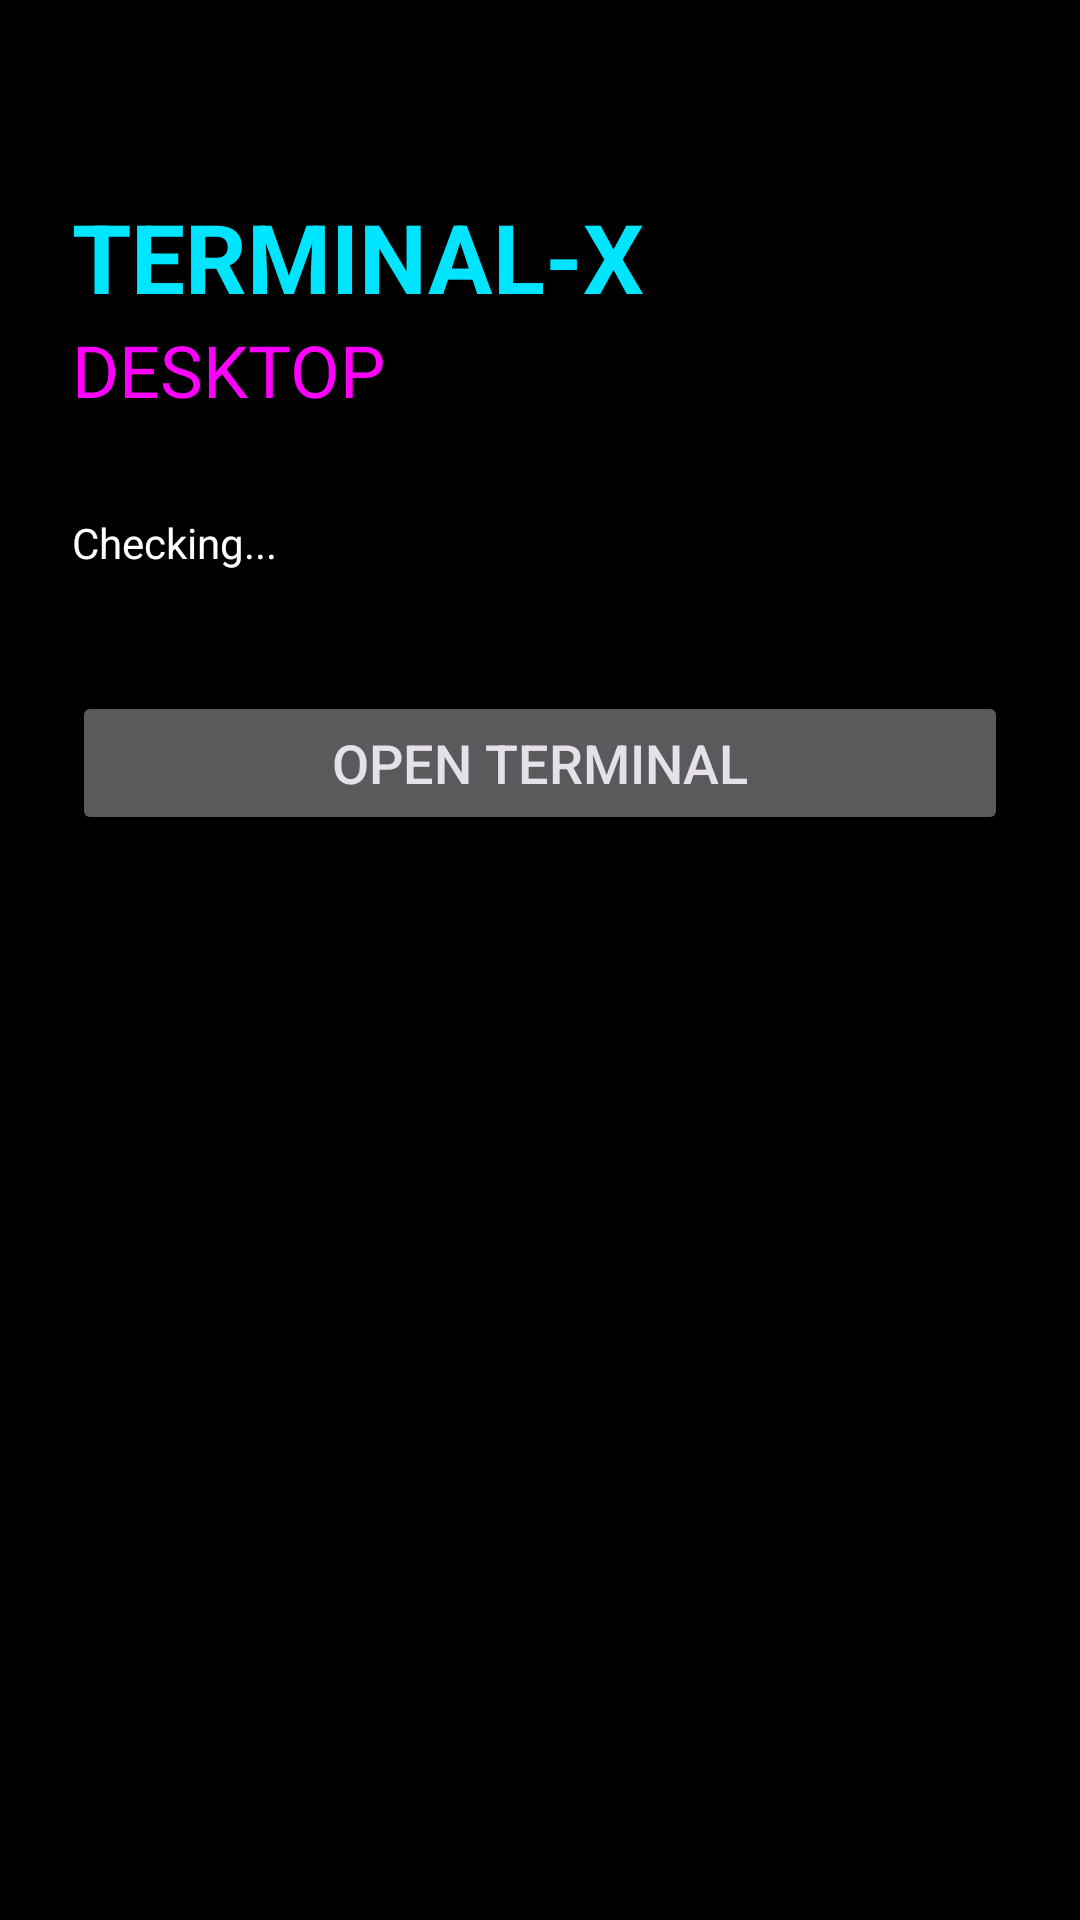

Here is an Android app screen rendered from its layout file. Give the layout XML and the strings, colors and styles it references.
<!-- AndroidManifest.xml: application theme AppTheme -->
<!-- res/layout/activity_main.xml -->
<?xml version="1.0" encoding="utf-8"?>
<LinearLayout xmlns:android="http://schemas.android.com/apk/res/android"
    android:layout_width="match_parent"
    android:layout_height="match_parent"
    android:background="#000000"
    android:orientation="vertical"
    android:padding="24dp">

    <TextView
        android:layout_width="wrap_content"
        android:layout_height="wrap_content"
        android:layout_marginTop="40dp"
        android:text="TERMINAL-X"
        android:textColor="#00E5FF"
        android:textSize="32sp"
        android:textStyle="bold" />

    <TextView
        android:layout_width="wrap_content"
        android:layout_height="wrap_content"
        android:text="DESKTOP"
        android:textColor="#FF00FF"
        android:textSize="24sp" />

    <TextView
        android:id="@+id/permissionStatus"
        android:layout_width="wrap_content"
        android:layout_height="wrap_content"
        android:layout_marginTop="32dp"
        android:text="Checking..."
        android:textColor="#FFFFFF" />

    <Button
        android:id="@+id/btnGrantPermission"
        android:layout_width="wrap_content"
        android:layout_height="wrap_content"
        android:layout_marginTop="8dp"
        android:text="Grant Permission"
        android:visibility="gone" />

    <Button
        android:id="@+id/btnTerminal"
        android:layout_width="match_parent"
        android:layout_height="wrap_content"
        android:layout_marginTop="40dp"
        android:text="Open Terminal"
        android:textSize="18sp" />

</LinearLayout>
<!-- resources referenced by this layout -->
<resources>
  <style name="AppTheme" parent="Theme.Material3.Dark.NoActionBar">
          <item name="android:statusBarColor">#000000</item>
          <item name="android:navigationBarColor">#000000</item>
          <item name="android:windowBackground">#000000</item>
      </style>
</resources>
